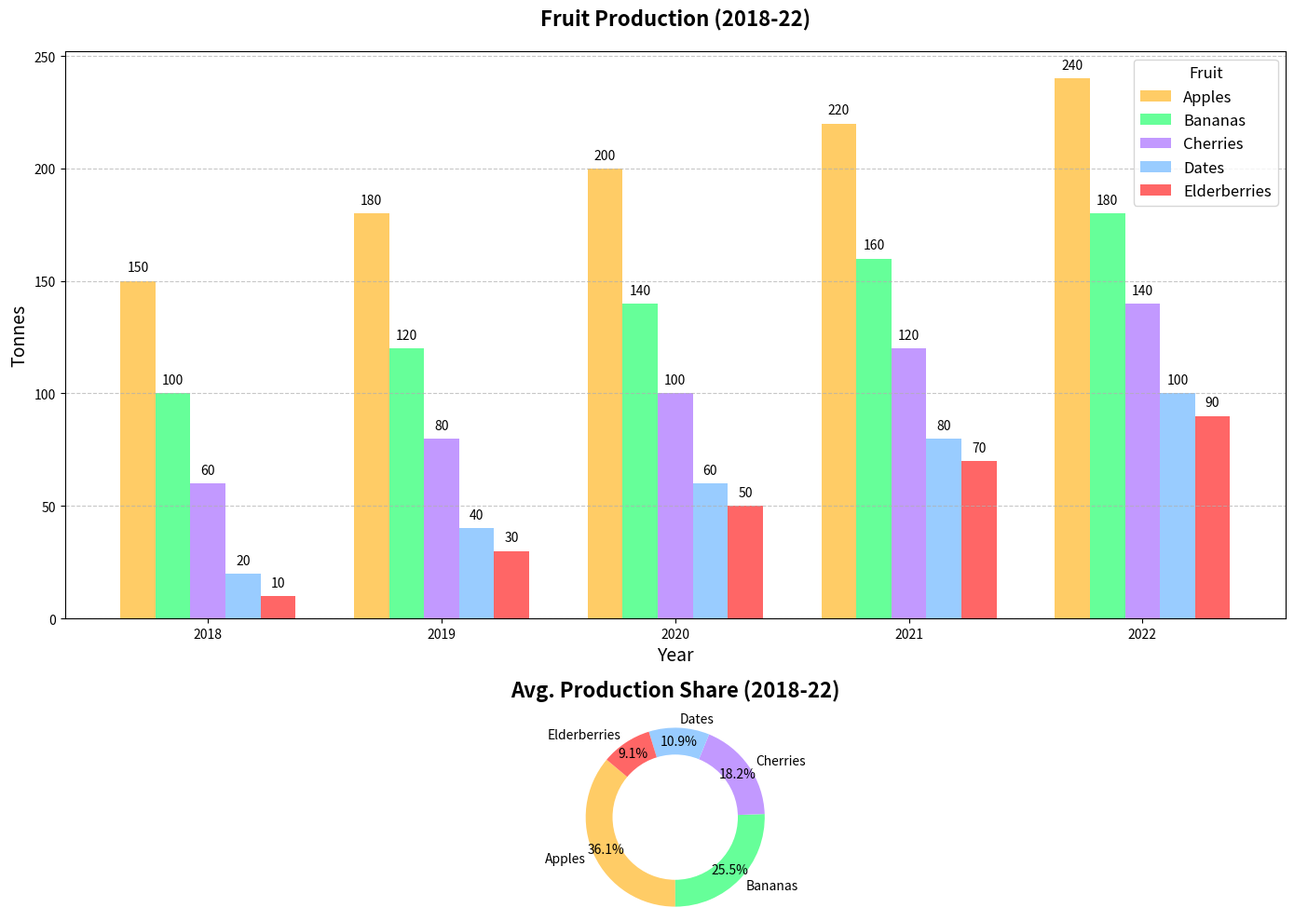

Python code for this plot:
import matplotlib.pyplot as plt
import numpy as np

fruits = ["Apples", "Bananas", "Cherries", "Dates", "Elderberries"]
years = ["2018", "2019", "2020", "2021", "2022"]

fruit_production = np.array([
    [150, 180, 200, 220, 240],  # Apples
    [100, 120, 140, 160, 180],  # Bananas
    [60, 80, 100, 120, 140],    # Cherries
    [20, 40, 60, 80, 100],      # Dates
    [10, 30, 50, 70, 90]        # Elderberries
])

average_production = np.mean(fruit_production, axis=1)

bar_width = 0.15
x = np.arange(len(years))

fig, axs = plt.subplots(nrows=2, ncols=1, figsize=(14, 10), gridspec_kw={'height_ratios': [3, 1]})
# Shuffled colors
colors = ['#FFCC66', '#66FF99', '#C299FF', '#99CCFF', '#FF6666']

for i, fruit in enumerate(fruits):
    axs[0].bar(x + i * bar_width, fruit_production[i], width=bar_width, label=fruit, color=colors[i])

axs[0].set_title('Fruit Production (2018-22)', fontsize=16, fontweight='bold', pad=20)
axs[0].set_xlabel('Year', fontsize=14)
axs[0].set_ylabel('Tonnes', fontsize=14)
axs[0].set_xticks(x + bar_width * 2)
axs[0].set_xticklabels(years)
axs[0].legend(title='Fruit', fontsize=12, title_fontsize='12')
axs[0].grid(axis='y', linestyle='--', alpha=0.7)

for i in range(len(fruits)):
    for j in range(len(years)):
        axs[0].text(x[j] + i * bar_width, fruit_production[i, j] + 3, str(fruit_production[i, j]), ha='center', va='bottom', fontsize=10)

axs[1].pie(average_production, labels=fruits, colors=colors, autopct='%.1f%%', startangle=140, pctdistance=0.85)
axs[1].set_title('Avg. Production Share (2018-22)', fontsize=16, fontweight='bold', pad=20)

centre_circle = plt.Circle((0,0),0.70,fc='white')
fig.gca().add_artist(centre_circle)
axs[1].axis('equal')

plt.tight_layout()
plt.show()
